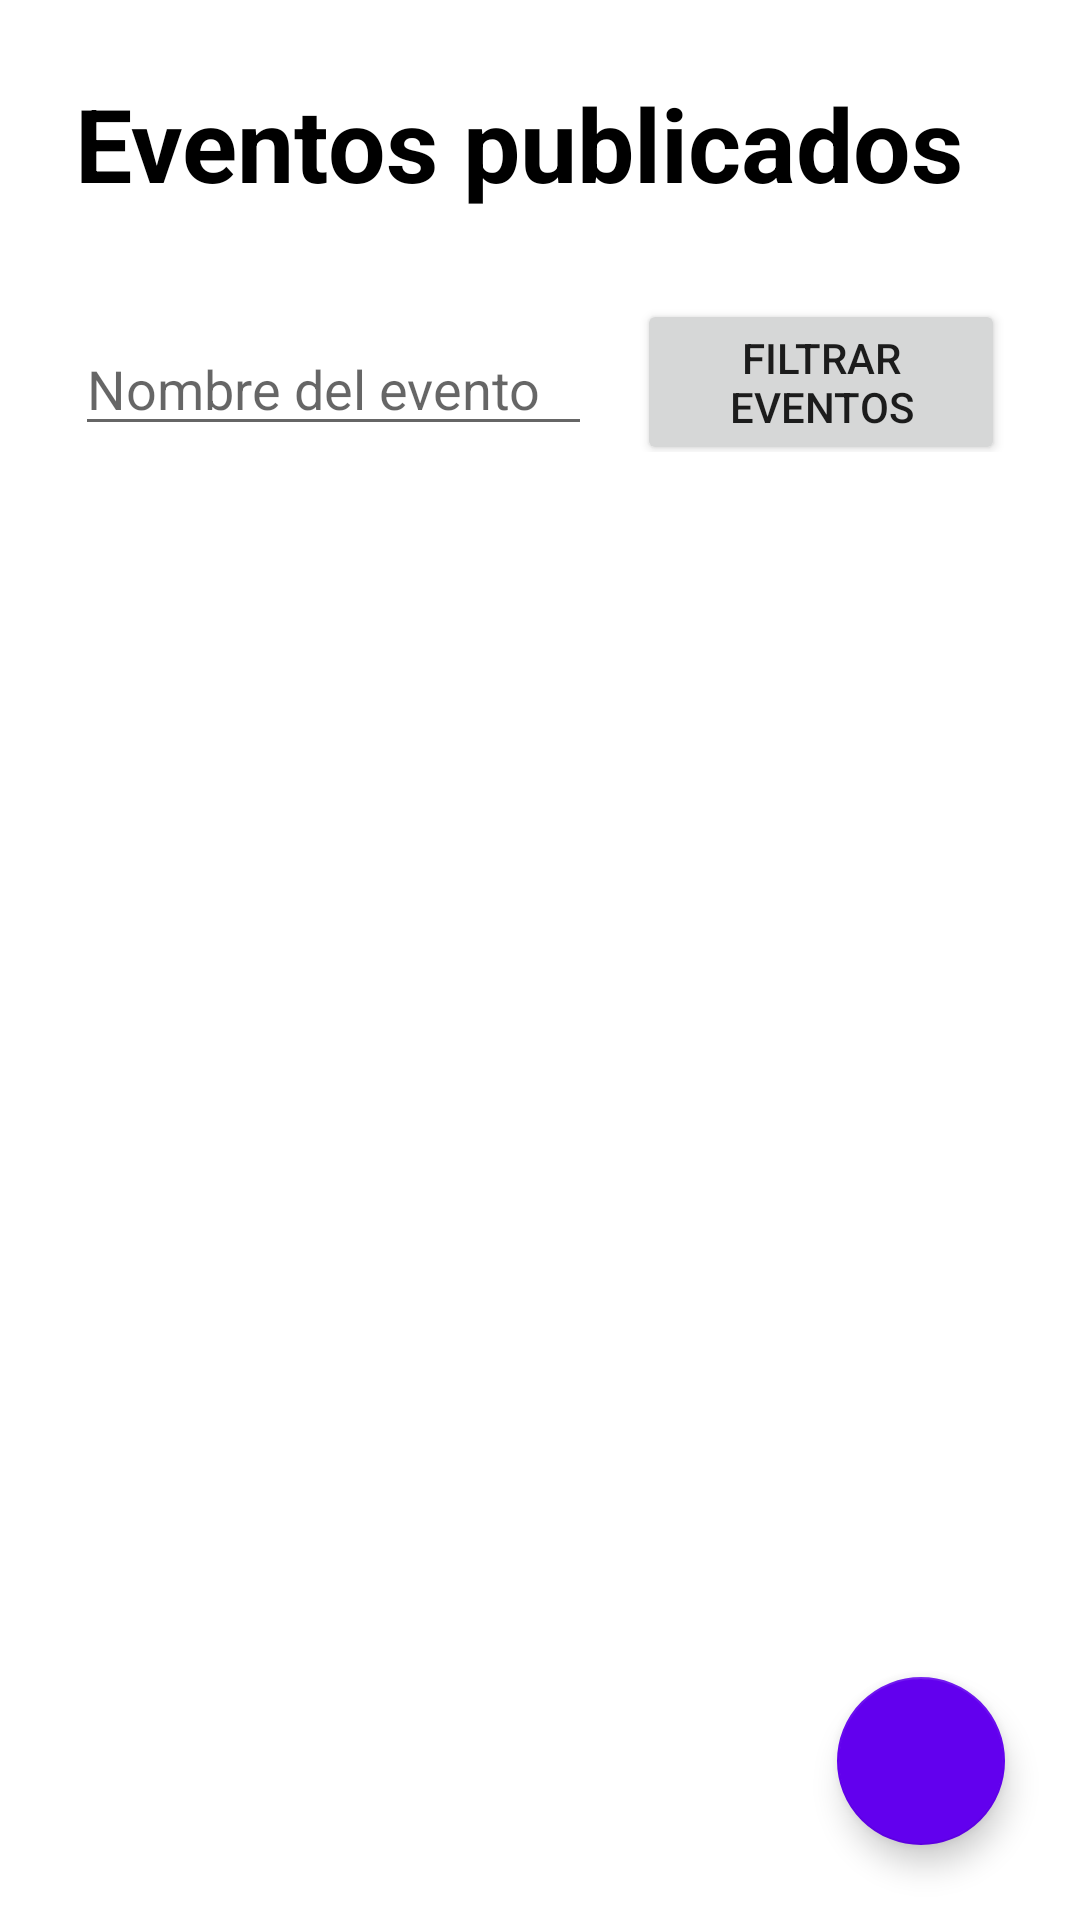

Write the Android layout XML for this screen, with the resource values it uses.
<!-- AndroidManifest.xml: application theme Theme.Eventos -->
<!-- res/layout/fragment_events.xml -->
<?xml version="1.0" encoding="utf-8"?>
<androidx.constraintlayout.widget.ConstraintLayout xmlns:android="http://schemas.android.com/apk/res/android"
    xmlns:app="http://schemas.android.com/apk/res-auto"
    xmlns:tools="http://schemas.android.com/tools"
    android:layout_width="match_parent"
    android:layout_height="match_parent"
    tools:context=".ui.home.EventsFragment">


    <com.google.android.material.floatingactionbutton.FloatingActionButton
        android:id="@+id/addEventNavigationButton"
        android:layout_width="wrap_content"
        android:layout_height="wrap_content"
        android:layout_marginEnd="25dp"
        android:layout_marginBottom="25dp"
        android:clickable="true"
        android:src="@drawable/ic_add_event"
        app:backgroundTint="@color/purple_500"
        app:layout_constraintBottom_toBottomOf="parent"
        app:layout_constraintEnd_toEndOf="parent" />

    <LinearLayout
        android:id="@+id/linearLayout"
        android:layout_width="match_parent"
        android:layout_height="match_parent"
        android:orientation="vertical">

        <TextView
            android:id="@+id/textView6"
            android:layout_width="match_parent"
            android:layout_height="wrap_content"
            android:layout_margin="25dp"
            android:text="@string/homeTitle"
            android:textColor="@android:color/background_dark"
            android:textSize="34sp"
            android:textStyle="bold" />

        <LinearLayout
            android:layout_width="match_parent"
            android:layout_height="wrap_content"
            android:orientation="horizontal"
            android:paddingHorizontal="25dp"
            android:paddingBottom="15dp">

            <EditText
                android:id="@+id/filterEventsTextField"
                android:layout_width="wrap_content"
                android:layout_height="wrap_content"
                android:layout_marginTop="12dp"
                android:layout_marginRight="15dp"
                android:layout_weight="1"
                android:ems="10"
                android:hint="@string/eventNameLabel"
                android:inputType="textPersonName" />

            <Button
                android:id="@+id/filterEventsButton"
                android:layout_width="wrap_content"
                android:layout_height="wrap_content"
                android:layout_weight="0.5"
                android:text="@string/FilterEventsButton" />
        </LinearLayout>

        <androidx.recyclerview.widget.RecyclerView
            android:id="@+id/eventsRecyclerView"
            android:layout_width="match_parent"
            android:layout_height="match_parent">

        </androidx.recyclerview.widget.RecyclerView>

    </LinearLayout>

</androidx.constraintlayout.widget.ConstraintLayout>
<!-- resources referenced by this layout -->
<resources>
  <string name="FilterEventsButton">Filtrar eventos</string>
  <string name="eventNameLabel">Nombre del evento</string>
  <string name="homeTitle">Eventos publicados</string>
  <style name="Theme.Eventos" parent="Theme.MaterialComponents.Light.DarkActionBar">
          
          <item name="colorPrimary">@color/purple_500</item>
          <item name="colorPrimaryVariant">@color/purple_700</item>
          <item name="colorOnPrimary">@color/white</item>
          
          <item name="colorSecondary">@color/teal_200</item>
          <item name="colorSecondaryVariant">@color/teal_700</item>
          <item name="colorOnSecondary">@color/black</item>
          
          <item name="android:statusBarColor">?attr/colorPrimaryVariant</item>
          
      </style>
  <!-- not gathered from this repository: default colours our renderer supplied (Android Studio template values) -->
  <color name="purple_500">#FF6200EE</color>
  <color name="purple_700">#FF3700B3</color>
  <color name="teal_200">#FF03DAC5</color>
  <color name="teal_700">#FF018786</color>
  <color name="black">#FF000000</color>
  <color name="white">#FFFFFFFF</color>
</resources>
